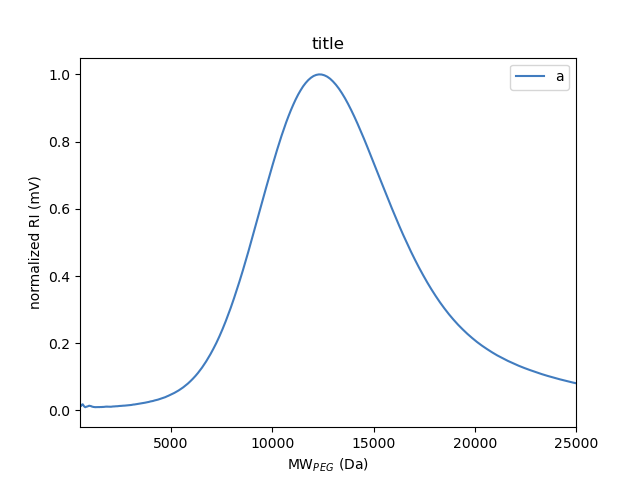

Values plotted in this chart, from the file beside it:
R.Time (min), Intensity, MW_PEG, normalized RI
10.0, -1, 244809491, 0.002333
10.01, 0, 226066369, 0.002527
10.02, 0, 208862048, 0.002527
10.03, 0, 193098883, 0.002527
10.03, -1, 178629687, 0.002333
10.04, 2, 165325320, 0.002916
10.05, 9, 153114370, 0.004277
10.06, 9, 141886574, 0.004277
10.07, 10, 131545063, 0.004471
10.07, 5, 122037391, 0.003499
10.08, -1, 113280520, 0.002333
10.09, -4, 105201405, 0.00175
10.1, -6, 97761375, 0.001361
10.11, -7, 90897570, 0.001166
10.12, -6, 84554622, 0.001361
10.12, -11, 78703912, 0.0003888
10.13, -13, 73297608, 0.0
10.14, -1, 68293531, 0.002333
10.15, 1, 63670422, 0.002722
10.16, 1, 59391702, 0.002722
10.17, 0, 55425079, 0.002527
10.18, -1, 51754704, 0.002333
10.18, -2, 48352470, 0.002138
10.19, -2, 45193530, 0.002138
10.2, -3, 42266033, 0.001944
10.21, -2, 39548274, 0.002138
10.22, -2, 37021042, 0.002138
10.22, -3, 34675450, 0.001944
10.23, -3, 32494655, 0.001944
10.24, -4, 30463737, 0.00175
10.25, -4, 28576011, 0.00175
10.26, -3, 26818346, 0.001944
10.27, -3, 25179100, 0.001944
10.28, -3, 23653230, 0.001944
10.28, -3, 22230455, 0.001944
10.29, -2, 20901647, 0.002138
10.3, -2, 19662995, 0.002138
10.31, -2, 18506411, 0.002138
10.32, -2, 17424706, 0.002138
10.32, -2, 16414996, 0.002138
10.33, -2, 15470888, 0.002138
10.34, -2, 14586697, 0.002138
10.35, -2, 13760234, 0.002138
10.36, -2, 12986428, 0.002138
10.37, -2, 12260760, 0.002138
10.38, -2, 11581569, 0.002138
10.38, -2, 10944812, 0.002138
10.39, -2, 10346886, 0.002138
10.4, -2, 9786527, 0.002138
10.41, -2, 9260499, 0.002138
10.42, -2, 8765915, 0.002138
10.43, -4, 8301814, 0.00175
10.43, -4, 7865597, 0.00175
10.44, -3, 7454939, 0.001944
10.45, -3, 7069111, 0.001944
10.46, -4, 6706014, 0.00175
10.47, -3, 6363772, 0.001944
10.47, -4, 6041831, 0.00175
10.48, -4, 5738489, 0.00175
10.49, -4, 5452226, 0.00175
... 900 more rows
